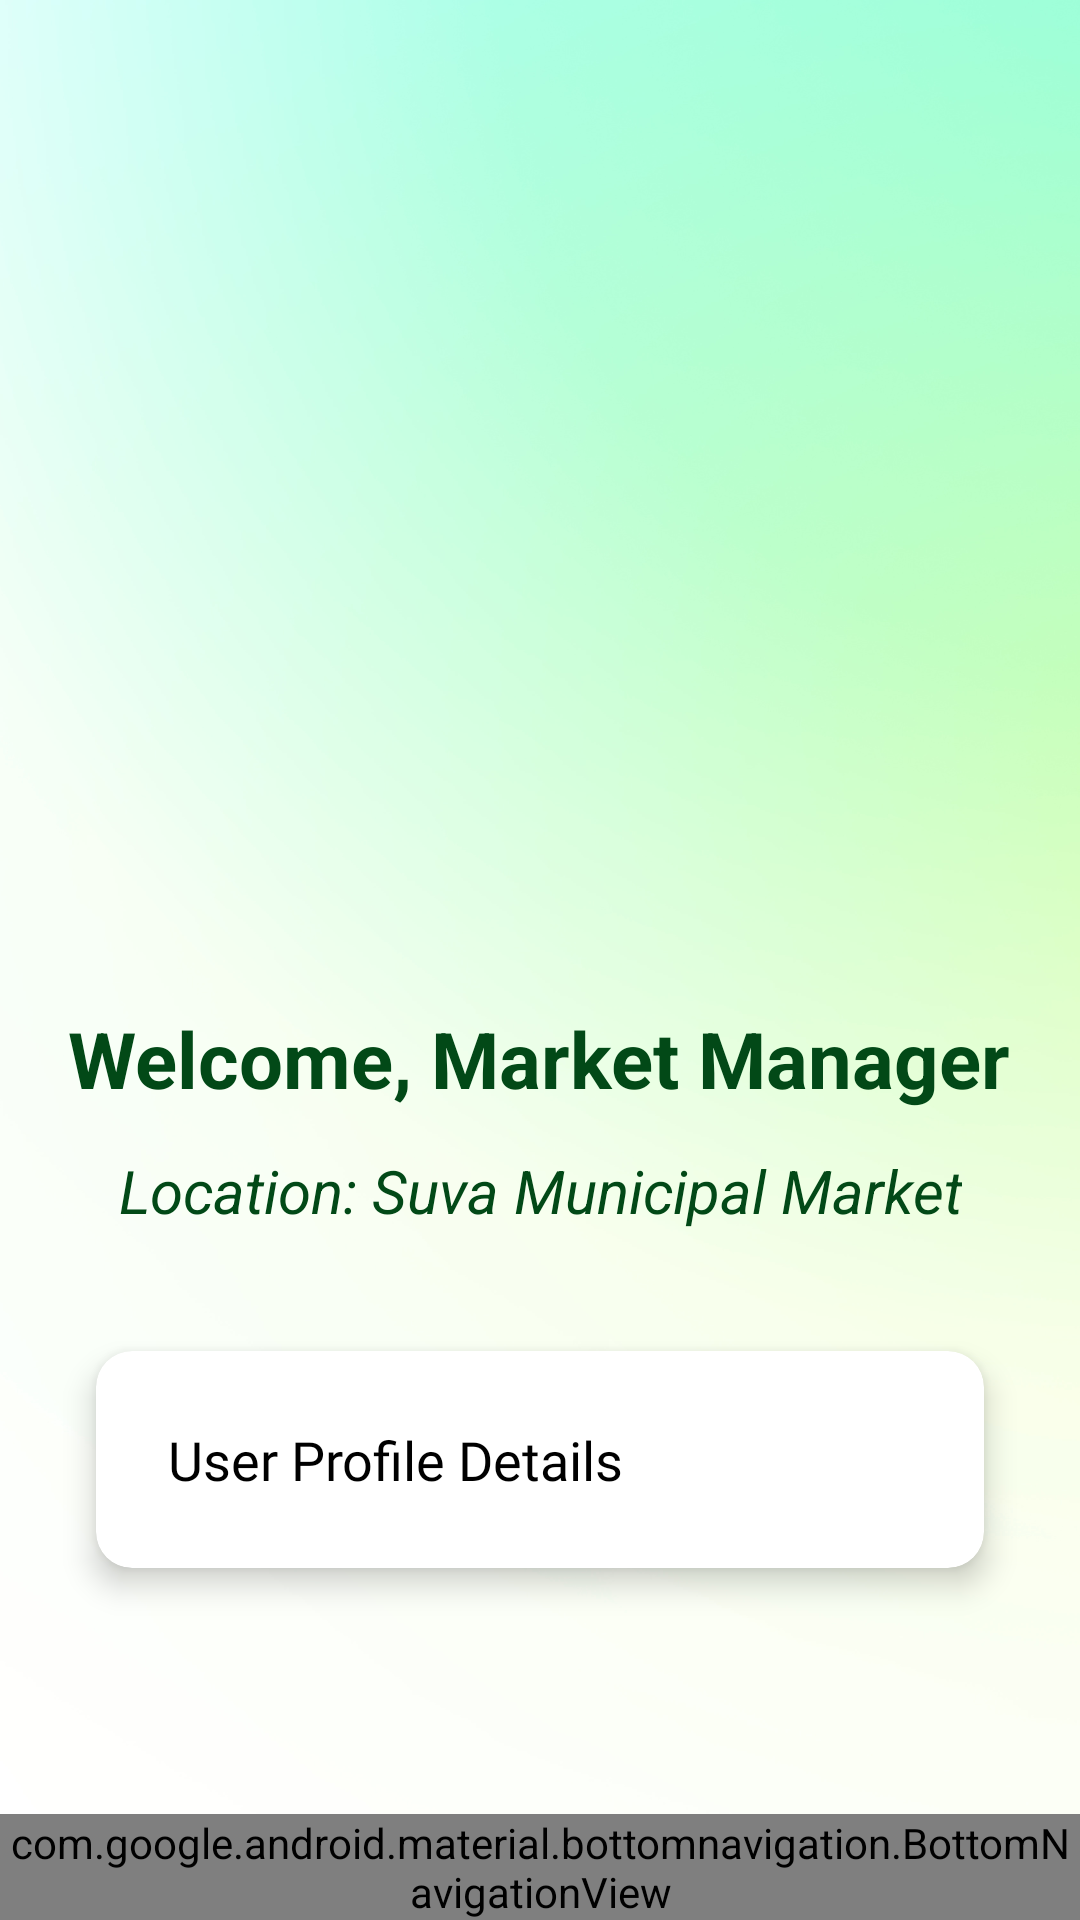

The Android layout XML behind this screen, and the referenced resources:
<!-- AndroidManifest.xml: application theme Theme.CS218MarketManager -->
<!-- res/layout/activity_manager_home.xml -->
<?xml version="1.0" encoding="utf-8"?>
<androidx.constraintlayout.widget.ConstraintLayout xmlns:android="http://schemas.android.com/apk/res/android"
    xmlns:app="http://schemas.android.com/apk/res-auto"
    xmlns:tools="http://schemas.android.com/tools"
    android:id="@+id/linearLayout"
    android:layout_width="match_parent"
    android:layout_height="match_parent"
    android:background="@drawable/green_background">

    <ScrollView
        android:layout_width="match_parent"
        android:layout_height="match_parent"
        android:fillViewport="true">

        <LinearLayout
            android:layout_width="match_parent"
            android:layout_height="wrap_content"
            android:orientation="vertical"
            android:gravity="center"
            android:padding="16dp">

            
            <ImageView
                android:layout_width="329dp"
                android:layout_height="229dp"
                android:layout_gravity="center"
                android:padding="10dp"
                android:src="@drawable/manager_home"
                android:background="@drawable/rounded_corners" />

            
            <TextView
                android:id="@+id/headingMarketManager"
                android:layout_width="wrap_content"
                android:layout_height="wrap_content"
                android:layout_marginBottom="8dp"
                android:padding="5dp"
                android:text="Welcome, Market Manager"
                android:textColor="@color/mossGreen"
                android:textSize="26sp"
                android:textStyle="bold"
                android:gravity="center" />

            
            <TextView
                android:id="@+id/headingLocation"
                android:layout_width="wrap_content"
                android:layout_height="wrap_content"
                android:layout_marginTop="0dp"
                android:layout_marginBottom="24dp"
                android:text="Location: Suva Municipal Market"
                android:textColor="@color/mossGreen"
                android:textSize="20sp"
                android:textStyle="italic"
                android:gravity="center" />

            
            <androidx.cardview.widget.CardView
                android:layout_width="wrap_content"
                android:layout_height="wrap_content"
                android:layout_margin="16dp"
                app:cardCornerRadius="12dp"
                app:cardElevation="6dp"
                app:cardBackgroundColor="@color/white">

                <LinearLayout
                    android:layout_width="343dp"
                    android:layout_height="wrap_content"
                    android:orientation="vertical"
                    android:padding="16dp">

                    <TextView
                        android:id="@+id/profileDetailsTextView"
                        android:layout_width="wrap_content"
                        android:layout_height="wrap_content"
                        android:layout_gravity="left"
                        android:text="User Profile Details"
                        android:textColor="@color/black"
                        android:fontFamily="@font/roboto_medium"
                        android:textSize="18sp"
                        android:padding="8dp"
                        android:gravity="left" />

                </LinearLayout>
            </androidx.cardview.widget.CardView>

        </LinearLayout>
    </ScrollView>

    
    <com.google.android.material.bottomnavigation.BottomNavigationView
        android:id="@+id/manager_nav_view"
        android:layout_width="0dp"
        android:layout_height="wrap_content"
        app:layout_constraintBottom_toBottomOf="parent"
        app:layout_constraintStart_toStartOf="parent"
        app:layout_constraintEnd_toEndOf="parent"
        app:labelVisibilityMode="labeled"
        app:itemIconTint="@color/white"
        app:itemTextColor="@color/white"
        app:backgroundTint="@color/mossGreen"
        app:menu="@menu/manager_menu" />

</androidx.constraintlayout.widget.ConstraintLayout>
<!-- resources referenced by this layout -->
<resources>
  <color name="black">#FF000000</color>
  <color name="mossGreen">#024917</color>
  <color name="white">#FFFFFFFF</color>
  <!-- drawable green_background: png bitmap (drawable-mdpi, 289551 bytes) -->
  <!-- drawable rounded_corners (drawable) -->
  <?xml version="1.0" encoding="utf-8"?>
  <shape xmlns:android="http://schemas.android.com/apk/res/android"
      android:shape="rectangle">
      <corners android:radius="16dp" /> 
      <solid android:color="@android:color/transparent" /> 
  </shape>
  <style name="Theme.CS218MarketManager" parent="Theme.MaterialComponents.DayNight.DarkActionBar">
          
          <item name="colorPrimary">@color/darkGreen</item>               
          <item name="colorPrimaryVariant">@color/darkBlue
          </item>        
          <item name="colorOnPrimary">@color/white
          </item>                
          <item name="colorSecondary">@color/blue</item>                
          <item name="colorSecondaryVariant">@color/lightGrey
          </item>     
          <item name="colorOnSecondary">@color/grey
          </item>              
          
  
      </style>
  <color name="darkGreen">#008D30</color>
  <color name="darkBlue">#0066A0</color>
  <color name="blue">#07A6FF</color>
  <color name="lightGrey">#EAEAEA</color>
  <color name="grey">#828282</color>
</resources>
